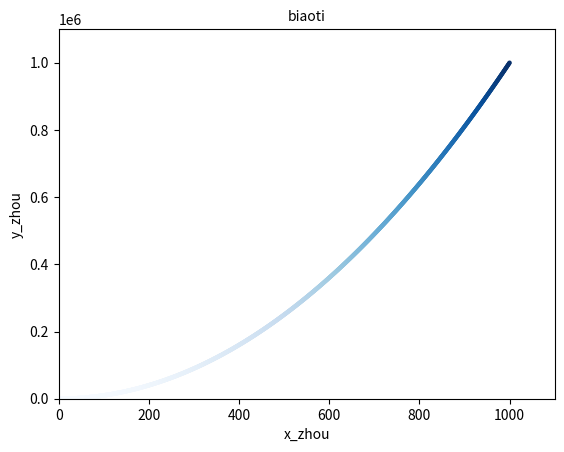

Here is the Python script that generated this plot:
'''散点图
import matplotlib.pyplot as plt
x_zuobiao = [1,2,3,4,5,6]
y_zuobiao = [1,4,9,16,25,36]
plt.scatter(x_zuobiao,y_zuobiao,s = 200)#箱scatter传递两个列表，前面为x轴，s表示的是散点的尺寸
plt.title("biaoti",fontsize = 10)
plt.xlabel("x_zhou",fontsize = 10)
plt.ylabel("y_zhou",fontsize = 10)

plt.tick_params(axis = "both",which = "major", labelsize = 14) 
plt.show()
'''
import matplotlib.pyplot as plt
x_zuobiao = list(range(1,1001))
'''
设置点的颜色c( )函数和去掉点的轮廓颜色
plt.scatter(x_zuobiao,[x**2 for x in x_zuobiao],s=4,c=(0,0,0.8),edgecolor = 'none')
'''
plt.scatter(x_zuobiao,[x**2 for x in x_zuobiao],\
            c = [x**2 for x in x_zuobiao],cmap = plt.cm.Blues,edgecolor = 'none',s = 10)
plt.title("biaoti",fontsize = 10)
plt.xlabel("x_zhou",fontsize = 10)
plt.ylabel("y_zhou",fontsize = 10)

plt.axis([0,1100,0,1100000])
plt.show()
